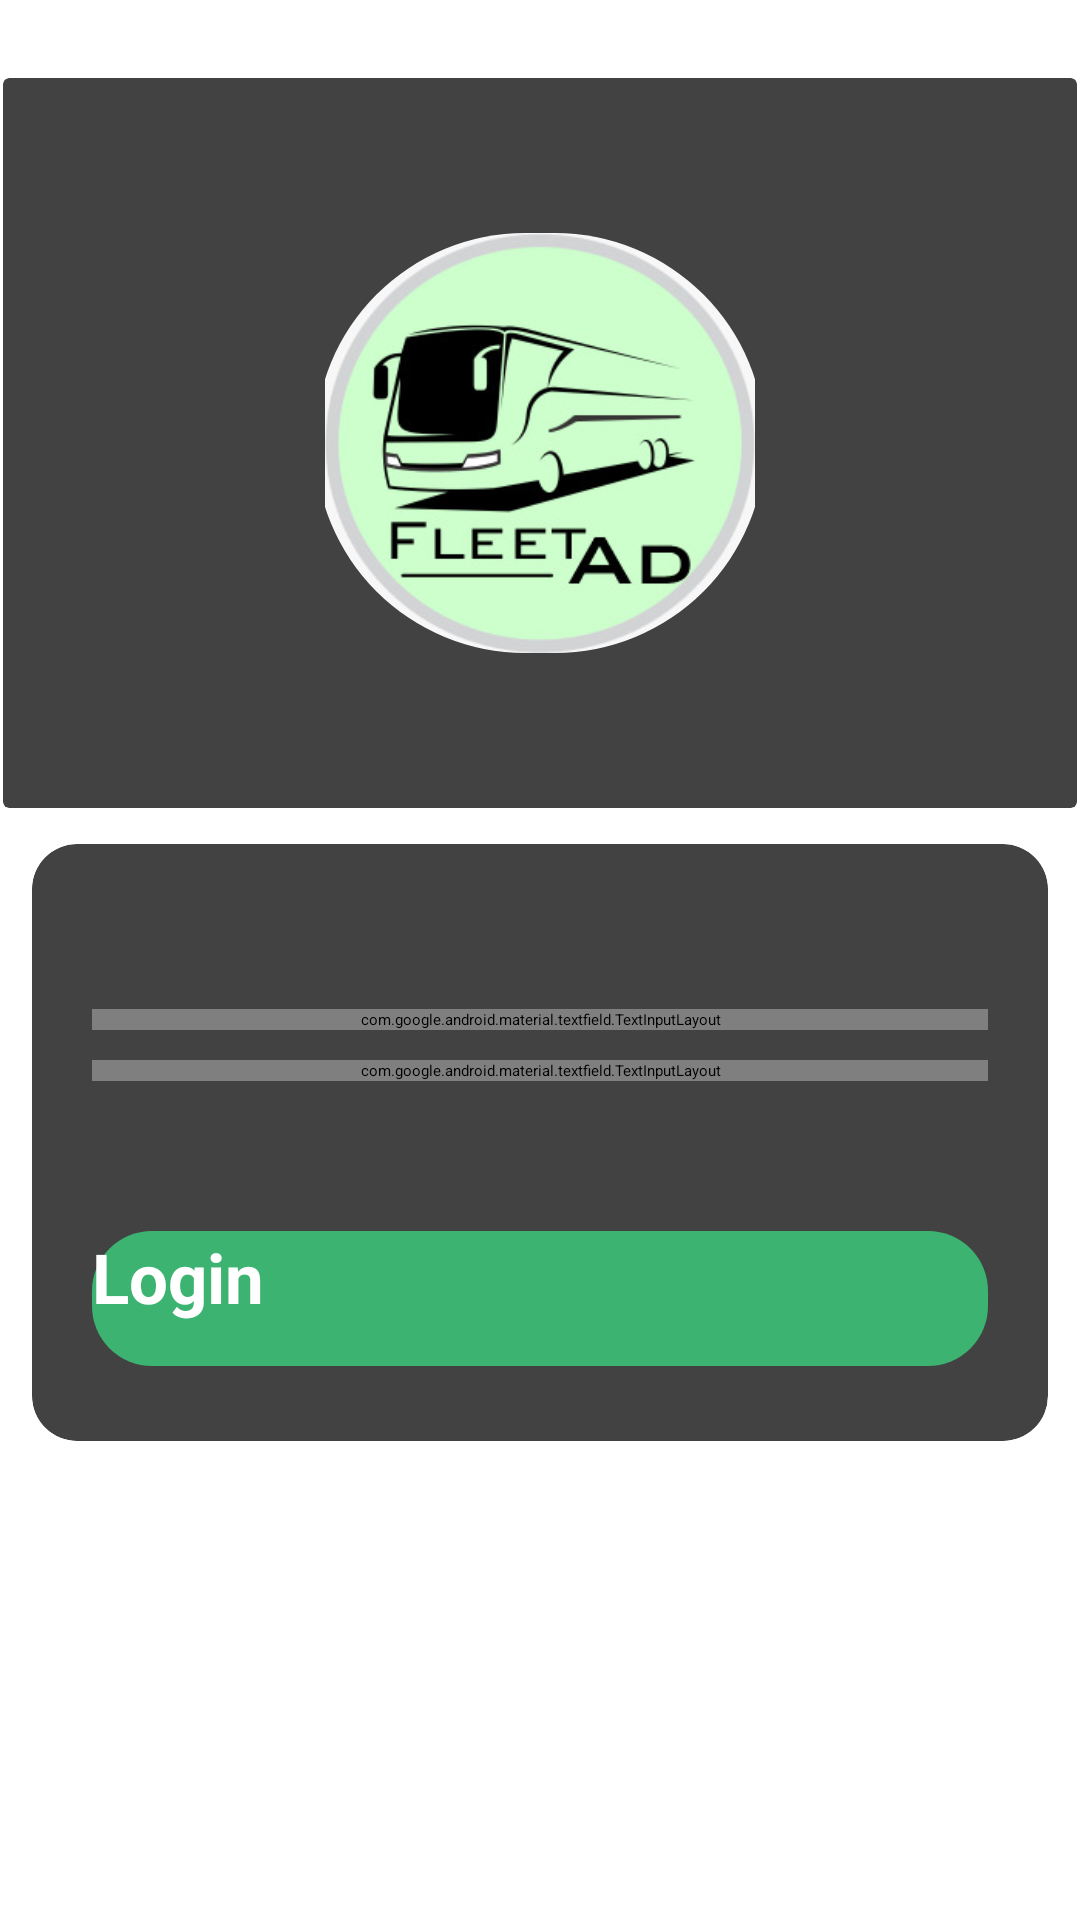

The Android layout XML behind this screen, and the referenced resources:
<!-- AndroidManifest.xml: activity theme NoActionBar -->
<!-- res/layout/activity_main.xml -->
<?xml version="1.0" encoding="utf-8"?>
<LinearLayout xmlns:android="http://schemas.android.com/apk/res/android"
    xmlns:tools="http://schemas.android.com/tools"
    android:layout_width="match_parent"
    android:layout_height="match_parent"
    xmlns:app="http://schemas.android.com/apk/res-auto"
    android:bottom="10dp"
    android:left="1dp"
    android:orientation="vertical"
    android:right="1dp"
    tools:context=".MainActivity">

    <ScrollView
        android:layout_width="match_parent"
        android:layout_height="match_parent"
        android:paddingTop="25dp">

        <LinearLayout
            android:layout_width="match_parent"
            android:layout_height="match_parent"
            android:orientation="vertical"
            android:padding="1dp">

            <androidx.cardview.widget.CardView
                android:layout_width="match_parent"
                android:layout_height="match_parent"
                app:cardElevation="0dp"
           >

                <LinearLayout
                    android:layout_width="match_parent"
                    android:layout_height="match_parent"
                    android:gravity="center_horizontal">

                    <androidx.cardview.widget.CardView
                        android:layout_width="wrap_content"
                        android:layout_height="wrap_content"
                        android:gravity="center_horizontal"
                        app:cardCornerRadius="150dp"
                        app:cardElevation="5dp"
                        app:cardUseCompatPadding="true">


                        <ImageView
                            android:id="@+id/imageView"
                            android:layout_width="150dp"
                            android:layout_height="140dp"
                            android:src="@drawable/ifad_logo" />
                    </androidx.cardview.widget.CardView>
                </LinearLayout>
            </androidx.cardview.widget.CardView>


            <androidx.cardview.widget.CardView
                android:layout_width="match_parent"
                android:layout_height="match_parent"
                app:cardCornerRadius="15dp"
                app:cardElevation="5dp"

                app:cardUseCompatPadding="true">

                <LinearLayout
                    android:layout_width="match_parent"
                    android:layout_height="wrap_content"
                    android:layout_marginTop="5dp"
                    android:orientation="vertical"
                    android:padding="20dp">

                    <com.google.android.material.textfield.TextInputLayout
                        android:layout_width="match_parent"
                        android:layout_height="wrap_content"
                        android:layout_marginTop="30dp">

                        <com.google.android.material.textfield.TextInputEditText
                            android:id="@+id/username"
                            android:layout_width="match_parent"
                            android:layout_height="50dp"
                            android:hint="Username"
                            android:inputType="textPersonName"
                            android:maxLines="1"
                            android:singleLine="true" />

                    </com.google.android.material.textfield.TextInputLayout>

                    <com.google.android.material.textfield.TextInputLayout
                        android:layout_width="match_parent"
                        android:layout_height="wrap_content"
                        android:layout_marginTop="10dp"
                        app:passwordToggleDrawable="@drawable/icon_selector"
                        app:passwordToggleEnabled="true"
                        app:passwordToggleTint="#ff0000">

                        <com.google.android.material.textfield.TextInputEditText
                            android:id="@+id/password"
                            android:layout_width="match_parent"
                            android:layout_height="50dp"
                            android:hint="Password"
                            android:inputType="textPassword"
                            android:maxLines="1"
                            android:singleLine="true" />

                    </com.google.android.material.textfield.TextInputLayout>

                    <Button
                        android:id="@+id/login"
                        android:layout_width="match_parent"
                        android:layout_height="45dp"
                        android:layout_marginTop="50dp"
                        android:layout_marginBottom="5dp"
                        android:background="@drawable/custom_button_green"
                        android:text="Login"
                        android:textAllCaps="false"
                        android:textColor="#FFFFFF"
                        android:textSize="23dp"
                        android:textStyle="bold" />

                </LinearLayout>

            </androidx.cardview.widget.CardView>

        </LinearLayout>
    </ScrollView>


</LinearLayout>
<!-- resources referenced by this layout -->
<resources>
  <!-- drawable custom_button_green (drawable) -->
  <?xml version="1.0" encoding="utf-8"?>
  <shape xmlns:android="http://schemas.android.com/apk/res/android"
      android:shape="rectangle">
      <gradient android:startColor="@color/mediumSeaGreen"
          android:endColor="@color/mediumSeaGreen"
          android:type="linear"></gradient>
      <corners android:radius="20dp" />
  </shape>
  <!-- drawable ifad_logo: png bitmap (drawable, 57394 bytes) -->
  <style name="NoActionBar" parent="AppTheme.NoActionBar">
          <item name="windowActionBar">false</item>
          <item name="windowNoTitle">true</item>
      </style>
  <color name="mediumSeaGreen">#3CB371</color>
</resources>
